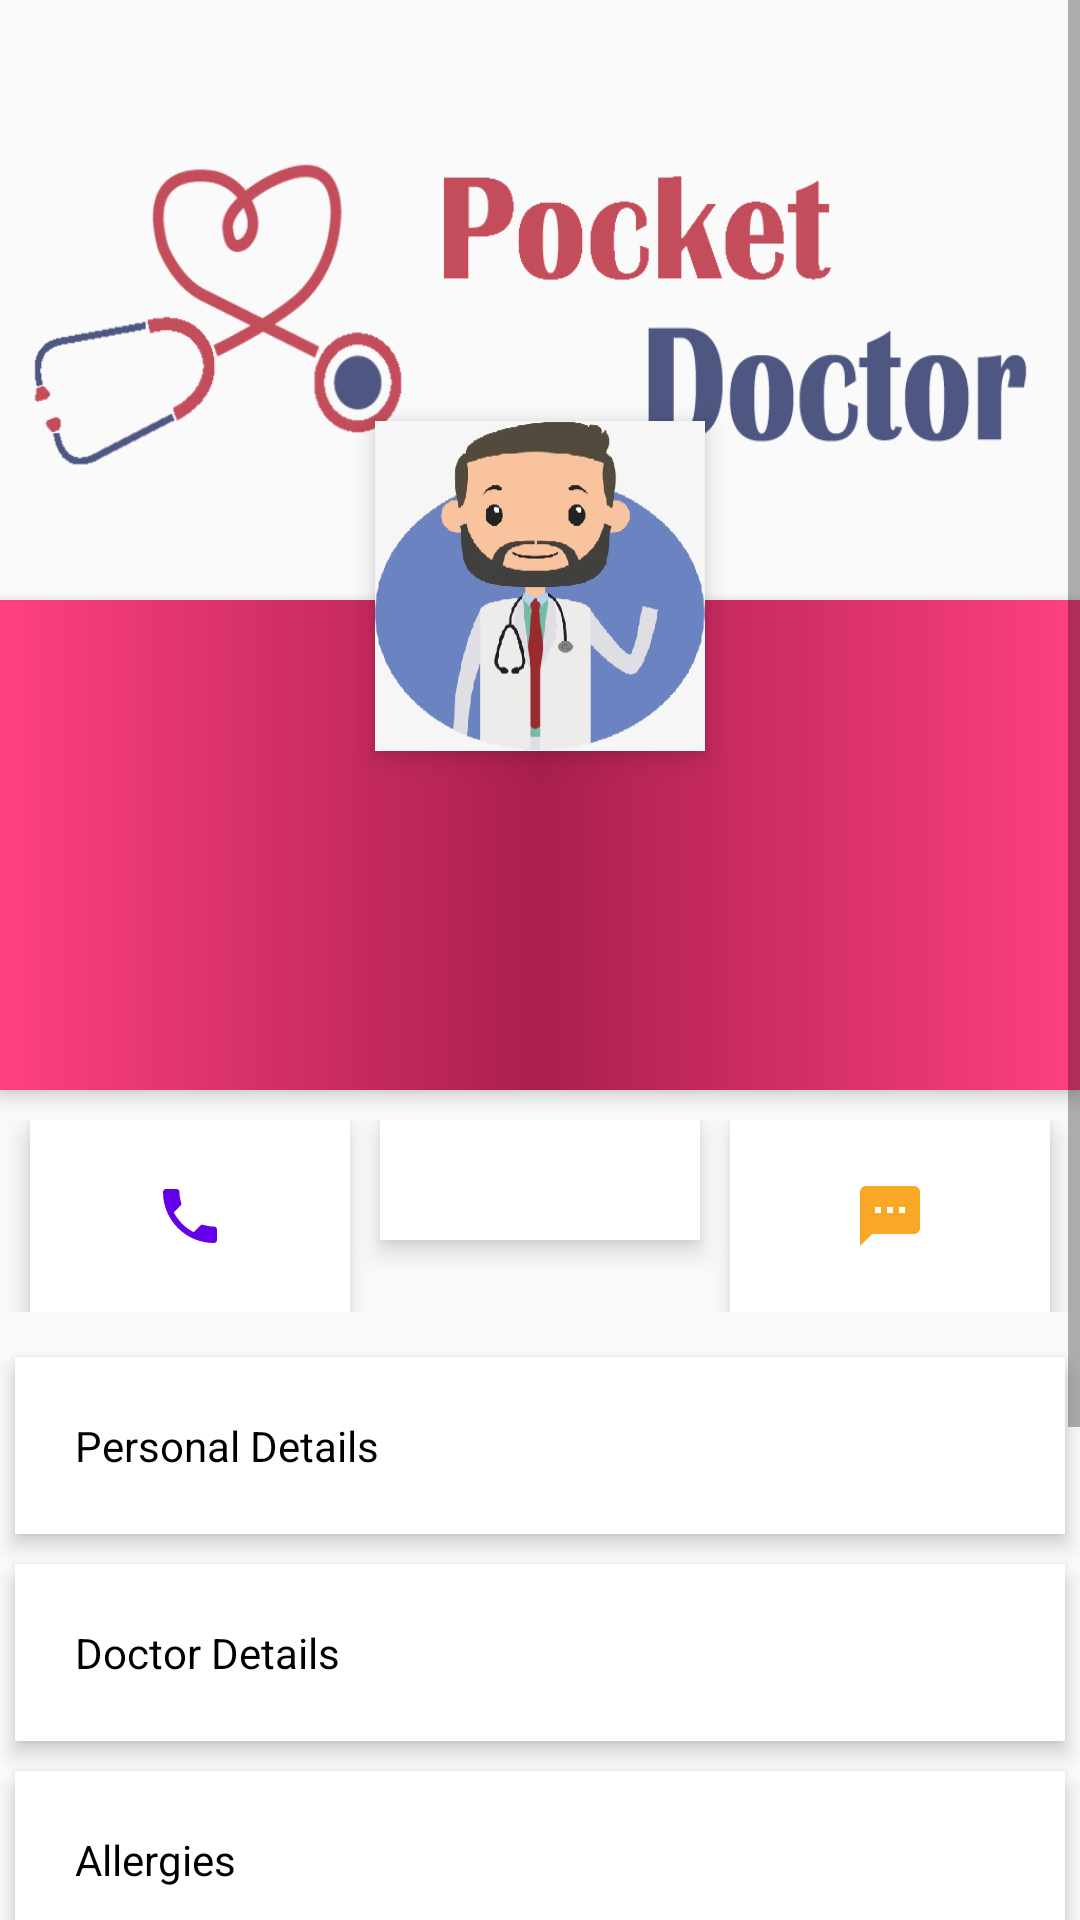

Layout XML and referenced resources for this Android screen:
<!-- AndroidManifest.xml: application theme AppTheme -->
<!-- res/layout/content_main.xml -->
<?xml version="1.0" encoding="utf-8"?>
<ScrollView xmlns:android="http://schemas.android.com/apk/res/android"
    android:layout_width="match_parent"
    android:layout_height="match_parent"
    xmlns:app="http://schemas.android.com/apk/res-auto">

    <RelativeLayout
        android:layout_width="match_parent"
        android:id="@+id/main"
        android:layout_height="wrap_content">

        <ImageView
            android:id="@+id/header_cover_image"
            android:layout_width="match_parent"
            android:layout_height="200dp"
            android:background="@drawable/banner"
            android:alpha="0.7"
            android:scaleType="fitCenter"
             />

        <ImageButton
            android:id="@+id/user_profile_photo"
            android:layout_width="110dp"
            android:layout_height="110dp"
            android:layout_below="@+id/header_cover_image"
            android:background="@drawable/doctor"
            android:layout_centerHorizontal="true"
            android:layout_marginTop="-60dp"
            android:elevation="5dp"
            android:scaleType="centerCrop"
            android:adjustViewBounds="true"
             />

        <RelativeLayout
            android:id="@+id/profile_layout"
            android:layout_width="match_parent"
            android:layout_height="wrap_content"
            android:layout_alignParentLeft="true"
            android:layout_alignParentStart="true"
            android:layout_below="@+id/header_cover_image"
            android:background="@drawable/pink_gradient"
            android:elevation="4dp"
            android:paddingBottom="24dp">


            <TextView
                android:id="@+id/user_profile_name"
                android:layout_width="wrap_content"
                android:layout_height="wrap_content"
                android:layout_centerHorizontal="true"
                android:layout_marginTop="76dp"
                android:text=""
                android:textColor="#fff"
                android:textSize="24sp"
                android:textStyle="bold" />

            <TextView
                android:id="@+id/user_profile_short_bio"
                android:layout_width="wrap_content"
                android:layout_height="wrap_content"
                android:layout_below="@+id/user_profile_name"
                android:layout_centerHorizontal="true"
                android:layout_marginTop="12dp"
                android:maxLines="1"
                android:text=""
                android:textColor="#fff"
                android:textSize="14sp" />
        </RelativeLayout>



        <LinearLayout
            android:layout_width="match_parent"
            android:layout_height="wrap_content"
            android:layout_below="@+id/profile_layout"
            android:layout_marginTop="10dp"
            android:id="@+id/call_profile"
            >

            <ImageView
                android:layout_width="0dp"
                android:layout_height="wrap_content"
                android:layout_weight="1"
                android:layout_marginLeft="10dp"
                android:background="#ffffff"
                android:padding="20dp"
                android:elevation="5dp"
                app:srcCompat="@drawable/ic_call"
                android:id="@+id/call"/>

            <ImageView
                android:layout_width="0dp"
                android:layout_height="wrap_content"
                android:layout_weight="1"
                android:layout_marginRight="10dp"
                android:layout_marginLeft="10dp"
                android:background="#ffffff"
                android:padding="20dp"
                android:elevation="5dp"
                app:srcCompat="@drawable/ic_alarm"
                android:onClick="alarm" />


            <ImageView
                android:layout_width="0dp"
                android:layout_height="wrap_content"
                android:padding="20dp"
                android:background="#ffffff"
                android:elevation="5dp"
                android:layout_marginRight="10dp"
                app:srcCompat="@drawable/ic_sms"
                android:layout_weight="1"
                android:id="@+id/sms"/>


        </LinearLayout>

        <include
            layout="@layout/banner_layout"
            android:layout_width="match_parent"
            android:layout_height="wrap_content"
            android:layout_below="@id/call_profile"
            android:id="@+id/neww"/>



        <LinearLayout
            android:layout_width="fill_parent"
            android:layout_height="wrap_content"
            android:layout_below="@+id/neww"
            android:layout_marginTop="10dp"
            android:orientation="vertical">

            <TextView
                android:layout_width="fill_parent"
                android:layout_height="wrap_content"
                android:layout_margin="5dp"
                android:background="#fff"
                android:padding="20dp"
                android:drawableRight="@drawable/ic_arrow"
                android:textColor="#000000"
                android:clickable="true"
                android:elevation="4dp"
                android:id="@+id/personal_info"
                android:text="Personal Details" />

            <TextView
                android:layout_width="fill_parent"
                android:layout_height="wrap_content"
                android:layout_margin="5dp"
                android:drawableRight="@drawable/ic_arrow"
                android:textColor="#000000"
                android:layout_marginBottom="3dp"
                android:layout_marginTop="3dp"
                android:background="#fff"
                android:clickable="true"
                android:elevation="4dp"
                android:padding="20dp"
                android:id="@+id/doctor_info"
                android:text="Doctor Details" />

            <TextView
                android:layout_width="fill_parent"
                android:layout_height="wrap_content"
                android:layout_margin="5dp"
                android:background="#fff"
                android:clickable="true"
                android:drawableRight="@drawable/ic_arrow"
                android:textColor="#000000"
                android:elevation="4dp"
                android:padding="20dp"
                android:id="@+id/allergy_info"
                android:text="Allergies" />

            <TextView
                android:layout_width="fill_parent"
                android:layout_height="wrap_content"
                android:layout_margin="5dp"
                android:layout_marginBottom="3dp"
                android:drawableRight="@drawable/ic_arrow"
                android:textColor="#000000"
                android:layout_marginTop="3dp"
                android:background="#fff"
                android:clickable="true"
                android:elevation="4dp"
                android:id="@+id/blood_info"
                android:padding="20dp"
                android:text="Blood Group" />

            <TextView
                android:layout_width="fill_parent"
                android:layout_height="wrap_content"
                android:layout_margin="5dp"
                android:background="#fff"
                android:drawableRight="@drawable/ic_arrow"
                android:textColor="#000000"
                android:clickable="true"
                android:elevation="4dp"
                android:id="@+id/medication_info"
                android:padding="20dp"
                android:text="Medications" />

            <TextView
                android:layout_width="fill_parent"
                android:layout_height="wrap_content"
                android:layout_margin="5dp"
                android:background="#fff"
                android:drawableRight="@drawable/ic_arrow"
                android:textColor="#000000"
                android:id="@+id/histories_info"
                android:clickable="true"
                android:elevation="4dp"
                android:padding="20dp"
                android:text="Histories" />
        </LinearLayout>
    </RelativeLayout>

</ScrollView>
<!-- res/layout/banner_layout.xml (included above) -->
<RelativeLayout xmlns:android="http://schemas.android.com/apk/res/android"
    android:layout_width="match_parent"
    android:layout_height="match_parent">

    <RelativeLayout
        android:id="@+id/adMobView"
        android:layout_width="match_parent"
        android:layout_height="wrap_content"
        android:gravity="center"
        />

</RelativeLayout>
<!-- resources referenced by this layout -->
<resources>
  <!-- drawable banner: png bitmap (drawable-v21, 34921 bytes) -->
  <!-- drawable doctor: png bitmap (drawable-v21, 96765 bytes) -->
  <!-- drawable ic_call (drawable) -->
  <vector xmlns:android="http://schemas.android.com/apk/res/android"
          android:width="24dp"
          android:height="24dp"
          android:viewportWidth="24.0"
          android:viewportHeight="24.0">
      <path
          android:fillColor="#6200ea"
          android:pathData="M6.62,10.79c1.44,2.83 3.76,5.14 6.59,6.59l2.2,-2.2c0.27,-0.27 0.67,-0.36 1.02,-0.24 1.12,0.37 2.33,0.57 3.57,0.57 0.55,0 1,0.45 1,1V20c0,0.55 -0.45,1 -1,1 -9.39,0 -17,-7.61 -17,-17 0,-0.55 0.45,-1 1,-1h3.5c0.55,0 1,0.45 1,1 0,1.25 0.2,2.45 0.57,3.57 0.11,0.35 0.03,0.74 -0.25,1.02l-2.2,2.2z"/>
  </vector>
  <!-- drawable ic_sms (drawable) -->
  <vector xmlns:android="http://schemas.android.com/apk/res/android"
          android:width="24dp"
          android:height="24dp"
          android:viewportWidth="24.0"
          android:viewportHeight="24.0">
      <path
          android:fillColor="#f9a825"
          android:pathData="M20,2L4,2c-1.1,0 -1.99,0.9 -1.99,2L2,22l4,-4h14c1.1,0 2,-0.9 2,-2L22,4c0,-1.1 -0.9,-2 -2,-2zM9,11L7,11L7,9h2v2zM13,11h-2L11,9h2v2zM17,11h-2L15,9h2v2z"/>
  </vector>
  <!-- drawable pink_gradient (drawable) -->
  <?xml version="1.0" encoding="UTF-8"?>
  <shape xmlns:android="http://schemas.android.com/apk/res/android" android:shape="rectangle" >
  
      <gradient
          android:angle="180"
          android:centerColor="#a91f4d"
          android:endColor="#ff4081"
          android:startColor="#ff4081"
          android:type="linear" />
  
      <corners
          android:radius="0dp"/>
  
  </shape>
  <style name="AppTheme" parent="Theme.AppCompat.Light.DarkActionBar">
          
          <item name="colorPrimary">@color/colorPrimary</item>
          <item name="colorPrimaryDark">@color/colorPrimaryDark</item>
          <item name="colorAccent">@color/colorAccent</item>
      </style>
  <color name="colorPrimary">#3F51B5</color>
  <color name="colorPrimaryDark">#303F9F</color>
  <color name="colorAccent">#FF4081</color>
</resources>
